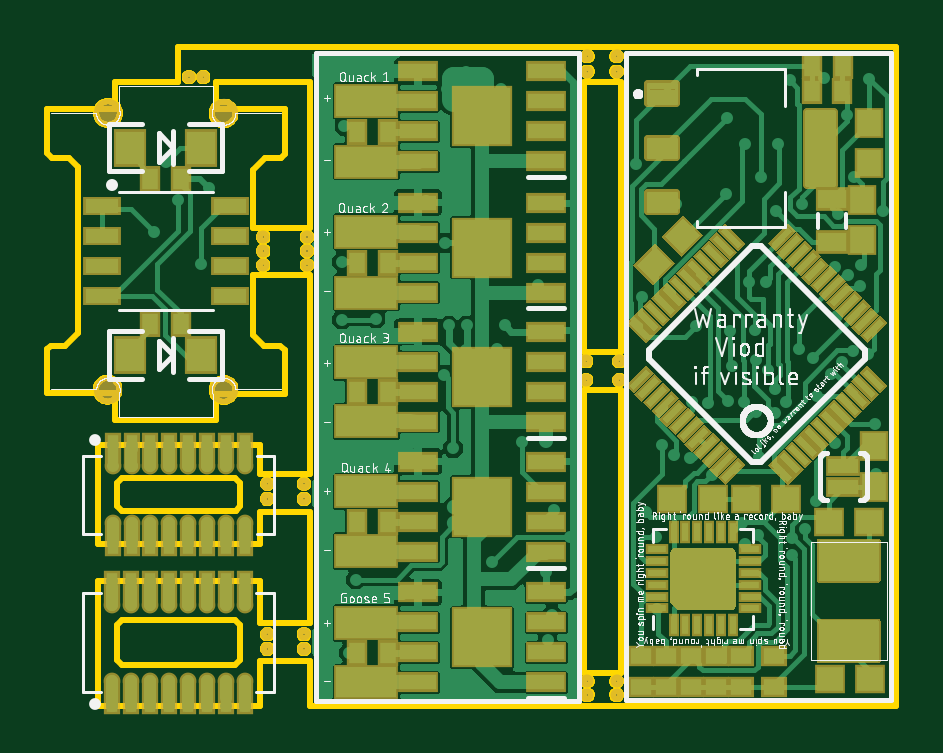
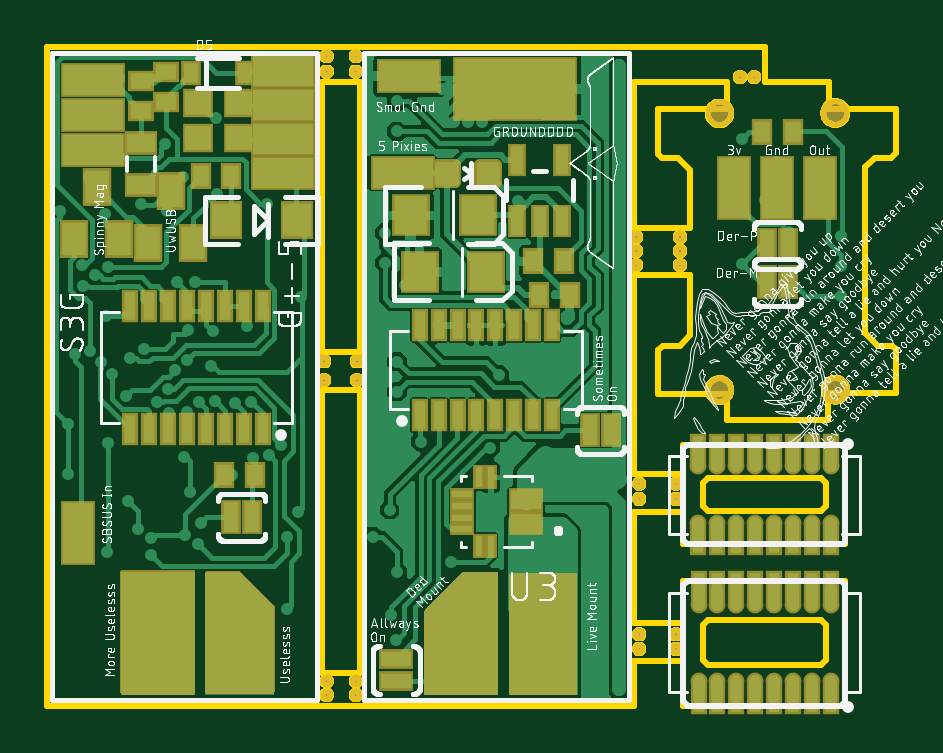
Circuit board: 9 layer files. Board 35.9 x 27.9 mm.
- bottom_copper: copper_bottom.gbr (97059 bytes)
- top_copper: copper_top.gbr (94636 bytes)
- outline: profile.gbr (22949 bytes)
- bottom_silk: silkscreen_bottom.gbr (399171 bytes)
- top_silk: silkscreen_top.gbr (145261 bytes)
- bottom_mask: soldermask_bottom.gbr (11272 bytes)
- top_mask: soldermask_top.gbr (15696 bytes)
- paste: solderpaste_bottom.gbr (3577 bytes)
- paste: solderpaste_top.gbr (12122 bytes)

=== bottom_copper: copper_bottom.gbr (97059 bytes, source omitted) ===
=== top_copper: copper_top.gbr (94636 bytes, source omitted) ===
=== outline: profile.gbr (22949 bytes, source omitted) ===
=== bottom_silk: silkscreen_bottom.gbr (399171 bytes, source omitted) ===
=== top_silk: silkscreen_top.gbr (145261 bytes, source omitted) ===
=== bottom_mask: soldermask_bottom.gbr (11272 bytes, source omitted) ===
=== top_mask: soldermask_top.gbr (15696 bytes, source omitted) ===
=== paste: solderpaste_bottom.gbr ===
G04 EAGLE Gerber RS-274X export*
G75*
%MOMM*%
%FSLAX34Y34*%
%LPD*%
%INSolderpaste Bottom*%
%IPPOS*%
%AMOC8*
5,1,8,0,0,1.08239X$1,22.5*%
G01*
%ADD10R,1.200000X1.400000*%
%ADD11R,0.700000X0.900000*%
%ADD12R,0.483600X1.211800*%
%ADD13R,0.900000X0.700000*%
%ADD14R,1.250000X2.500000*%
%ADD15R,1.270000X2.540000*%
%ADD16R,5.080000X2.540000*%
%ADD17R,2.540000X1.270000*%
%ADD18R,0.550000X1.200000*%
%ADD19R,1.400000X1.600000*%
%ADD20C,0.300000*%
%ADD21R,0.300000X0.850000*%
%ADD22R,0.850000X0.300000*%
%ADD23R,1.270000X0.800000*%
%ADD24R,0.630000X0.830000*%
%ADD25R,1.200000X0.800000*%
%ADD26R,1.100000X1.000000*%
%ADD27R,1.000000X1.400000*%


D10*
X292500Y222776D03*
X262500Y222776D03*
D11*
X290148Y241626D03*
X303148Y241626D03*
X293300Y115050D03*
X280300Y115050D03*
D12*
X210400Y140200D03*
X202400Y140200D03*
X194400Y140200D03*
X186400Y140200D03*
X178400Y140200D03*
X170400Y140200D03*
X162400Y140200D03*
X154400Y140200D03*
X154400Y178200D03*
X162400Y178200D03*
X170400Y178200D03*
X178400Y178200D03*
X186400Y178200D03*
X194400Y178200D03*
X202400Y178200D03*
X210400Y178200D03*
D13*
X317900Y285589D03*
X317900Y272589D03*
X328453Y268889D03*
X328453Y281889D03*
D14*
X159400Y47700D03*
D15*
X189880Y47700D03*
D16*
X169900Y278200D03*
D11*
X52500Y260200D03*
X65500Y260200D03*
D15*
X59000Y236400D03*
X77200Y236400D03*
X41100Y236400D03*
D17*
X348737Y252538D03*
X348737Y282301D03*
X348737Y267419D03*
D12*
X276900Y134160D03*
X284900Y134160D03*
X292900Y134160D03*
X300900Y134160D03*
X308900Y134160D03*
X316900Y134160D03*
X324900Y134160D03*
X332900Y134160D03*
X332900Y186300D03*
X324900Y186300D03*
X316900Y186300D03*
X308900Y186300D03*
X300900Y186300D03*
X292900Y186300D03*
X284900Y186300D03*
X276900Y186300D03*
D14*
X287900Y47700D03*
D15*
X318380Y47700D03*
D17*
X217662Y242935D03*
X214860Y283748D03*
D18*
X169137Y222420D03*
X159637Y222420D03*
X150137Y222420D03*
X150137Y248422D03*
X169137Y248422D03*
D19*
X213964Y224809D03*
X185964Y224809D03*
D20*
X177969Y238990D02*
X177969Y245990D01*
X184969Y245990D01*
X184969Y238990D01*
X177969Y238990D01*
X177969Y241840D02*
X184969Y241840D01*
X184969Y244690D02*
X177969Y244690D01*
X195509Y245990D02*
X195509Y238990D01*
X195509Y245990D02*
X202509Y245990D01*
X202509Y238990D01*
X195509Y238990D01*
X195509Y241840D02*
X202509Y241840D01*
X202509Y244690D02*
X195509Y244690D01*
D19*
X210489Y200935D03*
X182489Y200935D03*
D11*
X162453Y205283D03*
X149453Y205283D03*
X146845Y191267D03*
X159845Y191267D03*
D12*
X36500Y125600D03*
X44500Y125600D03*
X52500Y125600D03*
X60500Y125600D03*
X68500Y125600D03*
X76500Y125600D03*
X84500Y125600D03*
X92500Y125600D03*
X92500Y87600D03*
X84500Y87600D03*
X76500Y87600D03*
X68500Y87600D03*
X60500Y87600D03*
X52500Y87600D03*
X44500Y87600D03*
X36500Y87600D03*
X36400Y20300D03*
X44400Y20300D03*
X52400Y20300D03*
X60400Y20300D03*
X68400Y20300D03*
X76400Y20300D03*
X84400Y20300D03*
X92400Y20300D03*
X92400Y67500D03*
X84400Y67500D03*
X76400Y67500D03*
X68400Y67500D03*
X60400Y67500D03*
X52400Y67500D03*
X44400Y67500D03*
X36400Y67500D03*
D15*
X355100Y90300D03*
D21*
X180449Y84884D03*
X180449Y113884D03*
D22*
X192449Y96884D03*
D21*
X185449Y84884D03*
X185449Y113884D03*
D22*
X192449Y91884D03*
X192449Y101884D03*
X192449Y106884D03*
D23*
X165449Y94384D03*
X165449Y104384D03*
D24*
X307393Y285099D03*
X284393Y285099D03*
D25*
X328296Y255469D03*
X328296Y237469D03*
D26*
X304104Y257359D03*
X287104Y257359D03*
X304096Y272259D03*
X287096Y272259D03*
D27*
X315777Y235282D03*
X306277Y213282D03*
X325277Y213282D03*
X347245Y236650D03*
X337745Y214650D03*
X356745Y214650D03*
D17*
X268104Y242950D03*
X268104Y286070D03*
X268104Y257323D03*
X268104Y271697D03*
M02*

=== paste: solderpaste_top.gbr (12122 bytes, source omitted) ===
